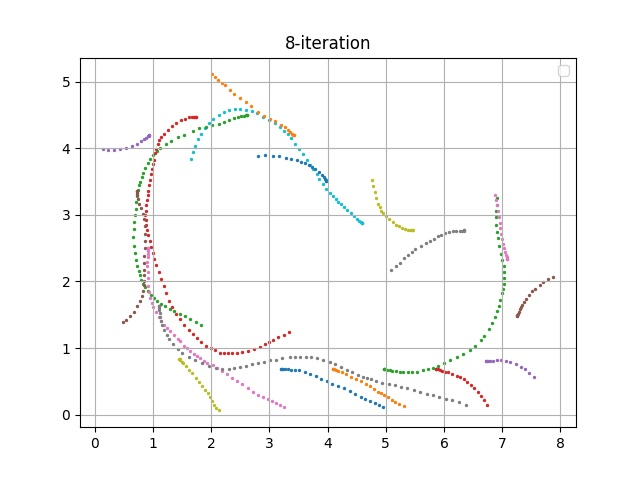

Data behind this chart, as committed beside it:
episode, steps, X, Y, yaw, steer, throttle, action, reward, done, all_wheels_on_track, progress, closest_waypoint, track_len, tstamp, episode_status, pause_duration
160, 1.0, 3.2, 0.6831, 0.1938, -30.0, 0.5, [-30.0, 0.5], 0.0, False, True, 0.7908, 1, 17.71, 490.6, prepare, 0.0
160, 2.0, 3.2, 0.6831, 0.1833, 10.61, 2.0, [10.613042375300019, 2.0], 3.125, False, True, 0.7906, 1, 17.71, 490.7, in_progress, 0.0
160, 3.0, 3.209, 0.6837, 0.3207, -20.76, 0.8183, [-20.763221935630302, 0.8182813245596796], 0.001, False, True, 0.8403, 1, 17.71, 490.7, in_progress, 0.0
160, 4.0, 3.24, 0.6838, 0.2818, -28, 0.694, [-27.997661349335196, 0.6939773478469042], 0.001, False, True, 1.017, 1, 17.71, 490.8, in_progress, 0.0
160, 5.0, 3.266, 0.6826, -0.01974, 30.0, 1.976, [30.0, 1.9756863038464005], 0.001, False, True, 1.165, 1, 17.71, 490.9, in_progress, 0.0
160, 6.0, 3.312, 0.6802, -0.6016, -30.0, 1.794, [-30.0, 1.793949863847925], 3.661, False, True, 1.427, 2, 17.71, 490.9, in_progress, 0.0
160, 7.0, 3.37, 0.6762, -1.403, -5.798, 1.039, [-5.798242119544401, 1.039133941641038], 3.222, False, True, 1.75, 2, 17.71, 491.0, in_progress, 0.0
160, 8.0, 3.439, 0.6704, -2.357, -5.343, 2.0, [-5.3431911118103415, 2.0], 3.091, False, True, 2.142, 3, 17.71, 491.1, in_progress, 0.0
160, 9.0, 3.509, 0.6622, -3.598, -30.0, 1.989, [-30.0, 1.9891041123729858], 3.102, False, True, 2.538, 3, 17.71, 491.1, in_progress, 0.0
160, 10.0, 3.604, 0.6444, -6.2, -29.8, 2.0, [-29.804552604189336, 2.0], 3.023, False, True, 3.074, 4, 17.71, 491.2, in_progress, 0.0
160, 11.0, 3.7, 0.6155, -10.15, 30.0, 0.5778, [30.0, 0.5777666665684534], 0.001, False, True, 3.616, 4, 17.71, 491.3, in_progress, 0.0
160, 12.0, 3.797, 0.5785, -14.58, 20.98, 1.505, [20.98226595968776, 1.5050038537624346], 0.001, False, True, 4.162, 5, 17.71, 491.3, in_progress, 0.0
160, 13.0, 3.893, 0.5402, -17.3, -14.55, 1.132, [-14.54582965250205, 1.1318376837764663], 3.118, False, True, 4.707, 6, 17.71, 491.4, in_progress, 0.0
160, 14.0, 3.982, 0.503, -19.26, 17.83, 2.0, [17.834963048732696, 2.0], 0.001, False, True, 5.208, 6, 17.71, 491.5, in_progress, 0.0
160, 15.0, 4.072, 0.4663, -20.34, 30.0, 1.482, [30.0, 1.4821253961454555], 0.001, False, True, 5.714, 7, 17.71, 491.5, in_progress, 0.0
160, 16.0, 4.173, 0.4291, -20.18, -17.9, 2.0, [-17.901854161534338, 2.0], 2.457, False, True, 6.286, 7, 17.71, 491.6, in_progress, 0.0
160, 17.0, 4.279, 0.3964, -19.1, -24.66, 1.065, [-24.661985863170035, 1.065176236864593], 2.561, False, True, 6.883, 8, 17.71, 491.7, in_progress, 0.0
160, 18.0, 4.376, 0.3563, -20.33, -13.22, 2.0, [-13.224769599248521, 2.0], 0.001, False, False, 7.434, 9, 17.71, 491.7, in_progress, 0.0
160, 19.0, 4.474, 0.3133, -21.75, 3.4, 1.097, [3.400150275856703, 1.0969476269915543], 0.001, False, False, 7.985, 9, 17.71, 491.8, in_progress, 0.0
160, 20.0, 4.565, 0.2688, -23.61, 30.0, 0.6592, [30.0, 0.6591922081332634], 0.001, False, False, 8.501, 10, 17.71, 491.9, in_progress, 0.0
160, 21.0, 4.65, 0.2355, -22.85, 6.09, 0.7169, [6.090447026727858, 0.7168628148953969], 0.001, False, False, 8.982, 11, 17.71, 491.9, in_progress, 0.0
160, 22.0, 4.728, 0.2086, -21.66, -3.206, 2.0, [-3.206345536180482, 2.0], 0.001, False, False, 9.42, 11, 17.71, 492, in_progress, 0.0
160, 23.0, 4.809, 0.1797, -20.97, -9.845, 0.6445, [-9.8446745249334, 0.644473896413716], 0.001, False, False, 9.879, 12, 17.71, 492.1, in_progress, 0.0
160, 24.0, 4.883, 0.148, -21.7, -22.08, 0.5, [-22.0849750285839, 0.5], 0.001, False, False, 10.3, 12, 17.71, 492.1, in_progress, 0.0
160, 25.0, 4.948, 0.1109, -23.97, -21.98, 1.783, [-21.978167137345775, 1.7825297589560591], 0.001, True, False, 10.66, 13, 17.71, 492.2, off_track, 0.0
161, 1.0, 4.085, 0.6835, 0.01036, 0.7864, 1.766, [0.7864194647028988, 1.7655103006265935], 0.0, False, True, 0.7923, 7, 17.71, 492.3, prepare, 0.0
161, 2.0, 4.085, 0.6836, 0.01915, -30.0, 1.434, [-30.0, 1.4338918723788345], 3.982, False, True, 0.7911, 7, 17.71, 492.4, in_progress, 0.0
161, 3.0, 4.089, 0.6851, 0.4406, -30.0, 1.607, [-30.0, 1.6067838623641333], 0.001, False, True, 0.8144, 7, 17.71, 492.5, in_progress, 0.0
161, 4.0, 4.108, 0.6825, -0.227, -30.0, 2.0, [-30.0, 2.0], 3.122, False, True, 0.918, 7, 17.71, 492.5, in_progress, 0.0
161, 5.0, 4.141, 0.6739, -2.283, -4.097, 2.0, [-4.096795230733925, 2.0], 3.099, False, True, 1.104, 7, 17.71, 492.6, in_progress, 0.0
161, 6.0, 4.187, 0.6597, -5.153, -17.39, 1.444, [-17.390339451028034, 1.4438880083577623], 3.925, False, True, 1.365, 8, 17.71, 492.7, in_progress, 0.0
161, 7.0, 4.251, 0.6326, -9.982, 30.0, 1.721, [30.0, 1.7206461597837943], 0.001, False, True, 1.728, 8, 17.71, 492.7, in_progress, 0.0
161, 8.0, 4.315, 0.6028, -14.14, 30.0, 2.0, [30.0, 2.0], 0.001, False, True, 2.089, 8, 17.71, 492.8, in_progress, 0.0
161, 9.0, 4.399, 0.5665, -17.3, 30.0, 0.5, [30.0, 0.5], 0.001, False, True, 2.565, 9, 17.71, 492.9, in_progress, 0.0
161, 10.0, 4.488, 0.534, -18.41, -30.0, 2.0, [-30.0, 2.0], 2.732, False, True, 3.063, 10, 17.71, 492.9, in_progress, 0.0
161, 11.0, 4.574, 0.4998, -19.65, -18.64, 0.9067, [-18.637118031283972, 0.9066777112123999], 0.001, False, True, 3.55, 10, 17.71, 493, in_progress, 0.0
161, 12.0, 4.66, 0.4608, -21.47, 5.04, 0.5, [5.040303793615813, 0.5], 0.001, False, True, 4.034, 11, 17.71, 493.1, in_progress, 0.0
161, 13.0, 4.732, 0.4227, -23.54, -10.95, 1.108, [-10.946853555772652, 1.1081840462759502], 2.748, False, True, 4.44, 11, 17.71, 493.1, in_progress, 0.0
161, 14.0, 4.799, 0.3847, -25.31, 30.0, 0.8607, [30.0, 0.8606730470138707], 0.001, False, True, 4.819, 12, 17.71, 493.2, in_progress, 0.0
161, 15.0, 4.865, 0.3454, -26.9, 13.23, 0.5, [13.226170583417456, 0.5], 0.001, False, False, 5.193, 12, 17.71, 493.3, in_progress, 0.0
161, 16.0, 4.919, 0.3164, -27.2, 13.81, 1.665, [13.806973546824189, 1.665101325384164], 0.001, False, False, 5.496, 12, 17.71, 493.3, in_progress, 0.0
161, 17.0, 4.977, 0.2881, -26.8, -15.41, 0.5513, [-15.41482015931068, 0.5512830012629857], 0.001, False, False, 5.826, 13, 17.71, 493.4, in_progress, 0.0
161, 18.0, 5.039, 0.2565, -26.8, -7.747, 1.271, [-7.7468325498740604, 1.2714025533010607], 0.001, False, False, 6.174, 13, 17.71, 493.5, in_progress, 0.0
161, 19.0, 5.103, 0.2225, -27.15, 19.34, 1.504, [19.335275603828173, 1.503646672541411], 0.001, False, False, 6.534, 14, 17.71, 493.5, in_progress, 0.0
161, 20.0, 5.161, 0.1944, -26.8, -1.699, 0.9778, [-1.698654215146643, 0.9777806585236314], 0.001, False, False, 6.863, 14, 17.71, 493.6, in_progress, 0.0
161, 21.0, 5.231, 0.164, -25.72, -7.883, 0.8899, [-7.882677786156442, 0.8899038637704858], 0.001, False, False, 7.259, 14, 17.71, 493.7, in_progress, 0.0
161, 22.0, 5.305, 0.1285, -25.67, -30.0, 1.811, [-30.0, 1.8107030652451876], 0.001, True, False, 7.677, 15, 17.71, 493.7, off_track, 0.0
162, 1.0, 4.971, 0.6838, -0.0329, -3.486, 2.0, [-3.4859844511430254, 2.0], 0.0, False, True, 0.7913, 13, 17.71, 493.9, prepare, 0.0
162, 2.0, 4.971, 0.684, 0.06041, -30.0, 0.5, [-30.0, 0.5], 0.001, False, True, 0.7914, 13, 17.71, 493.9, in_progress, 0.0
162, 3.0, 4.976, 0.6831, -0.2509, -22.24, 1.049, [-22.240686281000713, 1.0490314375244263], 3.267, False, True, 0.8202, 13, 17.71, 494, in_progress, 0.0
162, 4.0, 4.993, 0.682, -0.5073, 11.98, 2.0, [11.977922284878765, 2.0], 3.12, False, True, 0.919, 13, 17.71, 494.1, in_progress, 0.0
162, 5.0, 5.027, 0.6754, -2.008, -3.957, 0.5, [-3.956712963279198, 0.5], 0.001, False, True, 1.108, 13, 17.71, 494.1, in_progress, 0.0
162, 6.0, 5.067, 0.6686, -3.364, 30.0, 1.226, [30.0, 1.2260569193398467], 0.001, False, True, 1.336, 13, 17.71, 494.2, in_progress, 0.0
162, 7.0, 5.112, 0.6619, -4.398, -4.515, 0.8375, [-4.515202123241071, 0.8375026861210404], 0.001, False, True, 1.587, 14, 17.71, 494.3, in_progress, 0.0
162, 8.0, 5.172, 0.6538, -5.2, -2.485, 1.239, [-2.4849534363923595, 1.2394455147892227], 3.658, False, True, 1.929, 14, 17.71, 494.3, in_progress, 0.0
162, 9.0, 5.241, 0.6468, -5.479, 9.762, 1.19, [9.762373793996375, 1.1900535398500085], 3.536, False, True, 2.319, 15, 17.71, 494.4, in_progress, 0.0
162, 10.0, 5.302, 0.644, -4.832, -11.83, 1.986, [-11.833308136004767, 1.9859495847190052], 3.062, False, True, 2.659, 15, 17.71, 494.5, in_progress, 0.0
162, 11.0, 5.383, 0.6401, -4.299, 14.3, 0.5, [14.296460413365132, 0.5], 0.001, False, True, 3.12, 16, 17.71, 494.5, in_progress, 0.0
162, 12.0, 5.456, 0.6396, -3.219, 30.0, 2.0, [30.0, 2.0], 0.001, False, True, 3.529, 16, 17.71, 494.6, in_progress, 0.0
162, 13.0, 5.542, 0.6463, -0.6596, -4.097, 1.629, [-4.096524123834051, 1.6288000839830286], 3.835, False, True, 4.014, 17, 17.71, 494.7, in_progress, 0.0
... 590 more rows
